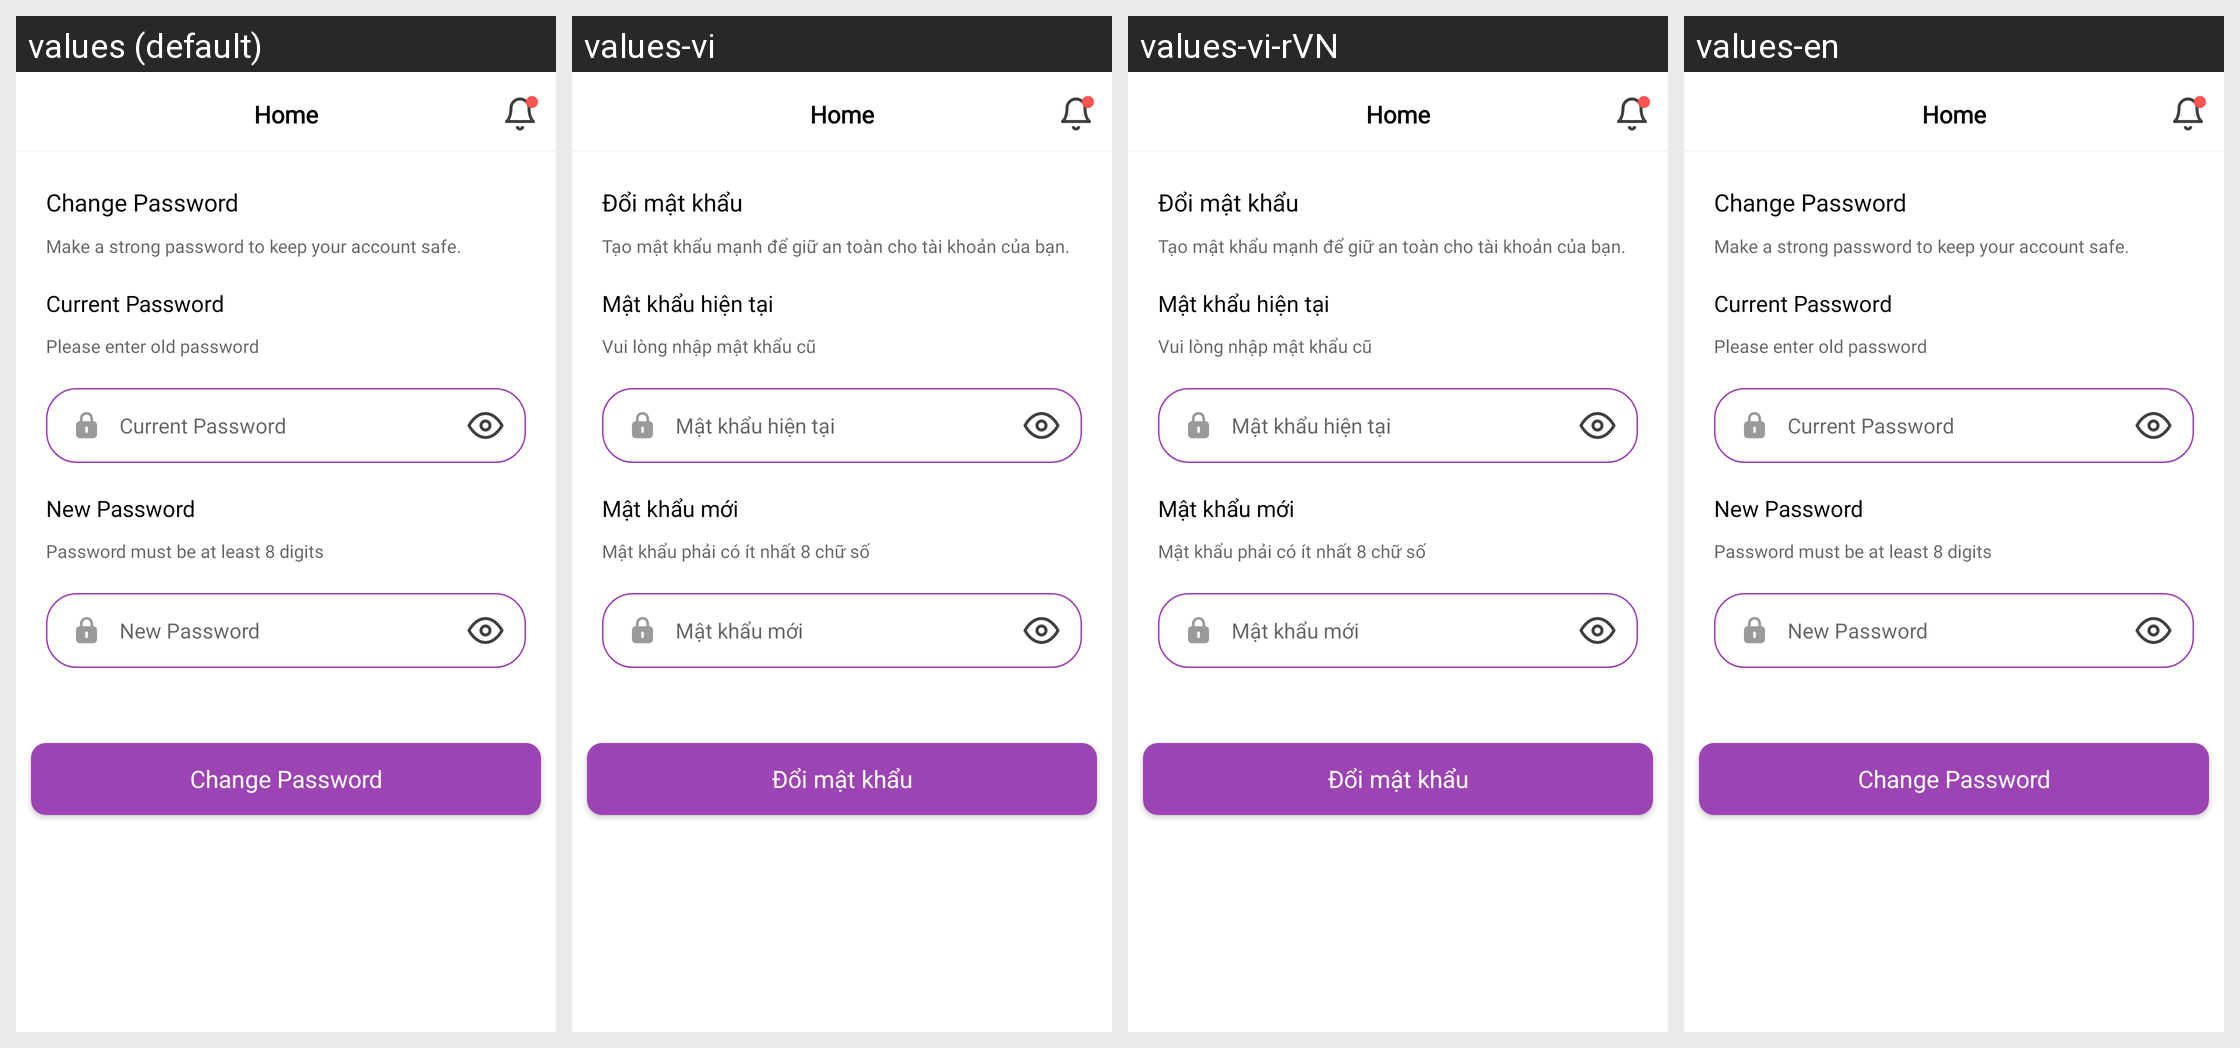

This grid shows one Android layout under several languages. Give, for every string resource on the screen, its name, the default text and each shown locale's text.
Android screen res/layout/layout_changepassword.xml rendered under 4 locales, left to right: values (default), values-vi, values-vi-rVN, values-en. Device: Nexus 5 (rendered at 1080×1920; each locale shown at half size, 540×960, under a caption strip naming it); theme Theme.Shop_App.
Strings drawn on this screen, with the default value and each locale's value (text and hints the layout hard-codes, and strings that could not be matched under every locale, appear in the picture but are not listed):

change_pass
  values: Change Password
  values-vi: Đổi mật khẩu
  values-vi-rVN: Đổi mật khẩu
  values-en: Change Password

current_pass
  values: Current Password
  values-vi: Mật khẩu hiện tại
  values-vi-rVN: Mật khẩu hiện tại
  values-en: Current Password

pass_old
  values: Please enter old password
  values-vi: Vui lòng nhập mật khẩu cũ
  values-vi-rVN: Vui lòng nhập mật khẩu cũ
  values-en: Please enter old password

pass_new
  values: New Password
  values-vi: Mật khẩu mới
  values-vi-rVN: Mật khẩu mới
  values-en: New Password

pass_request
  values: Password must be at least 8 digits
  values-vi: Mật khẩu phải có ít nhất 8 chữ số
  values-vi-rVN: Mật khẩu phải có ít nhất 8 chữ số
  values-en: Password must be at least 8 digits
